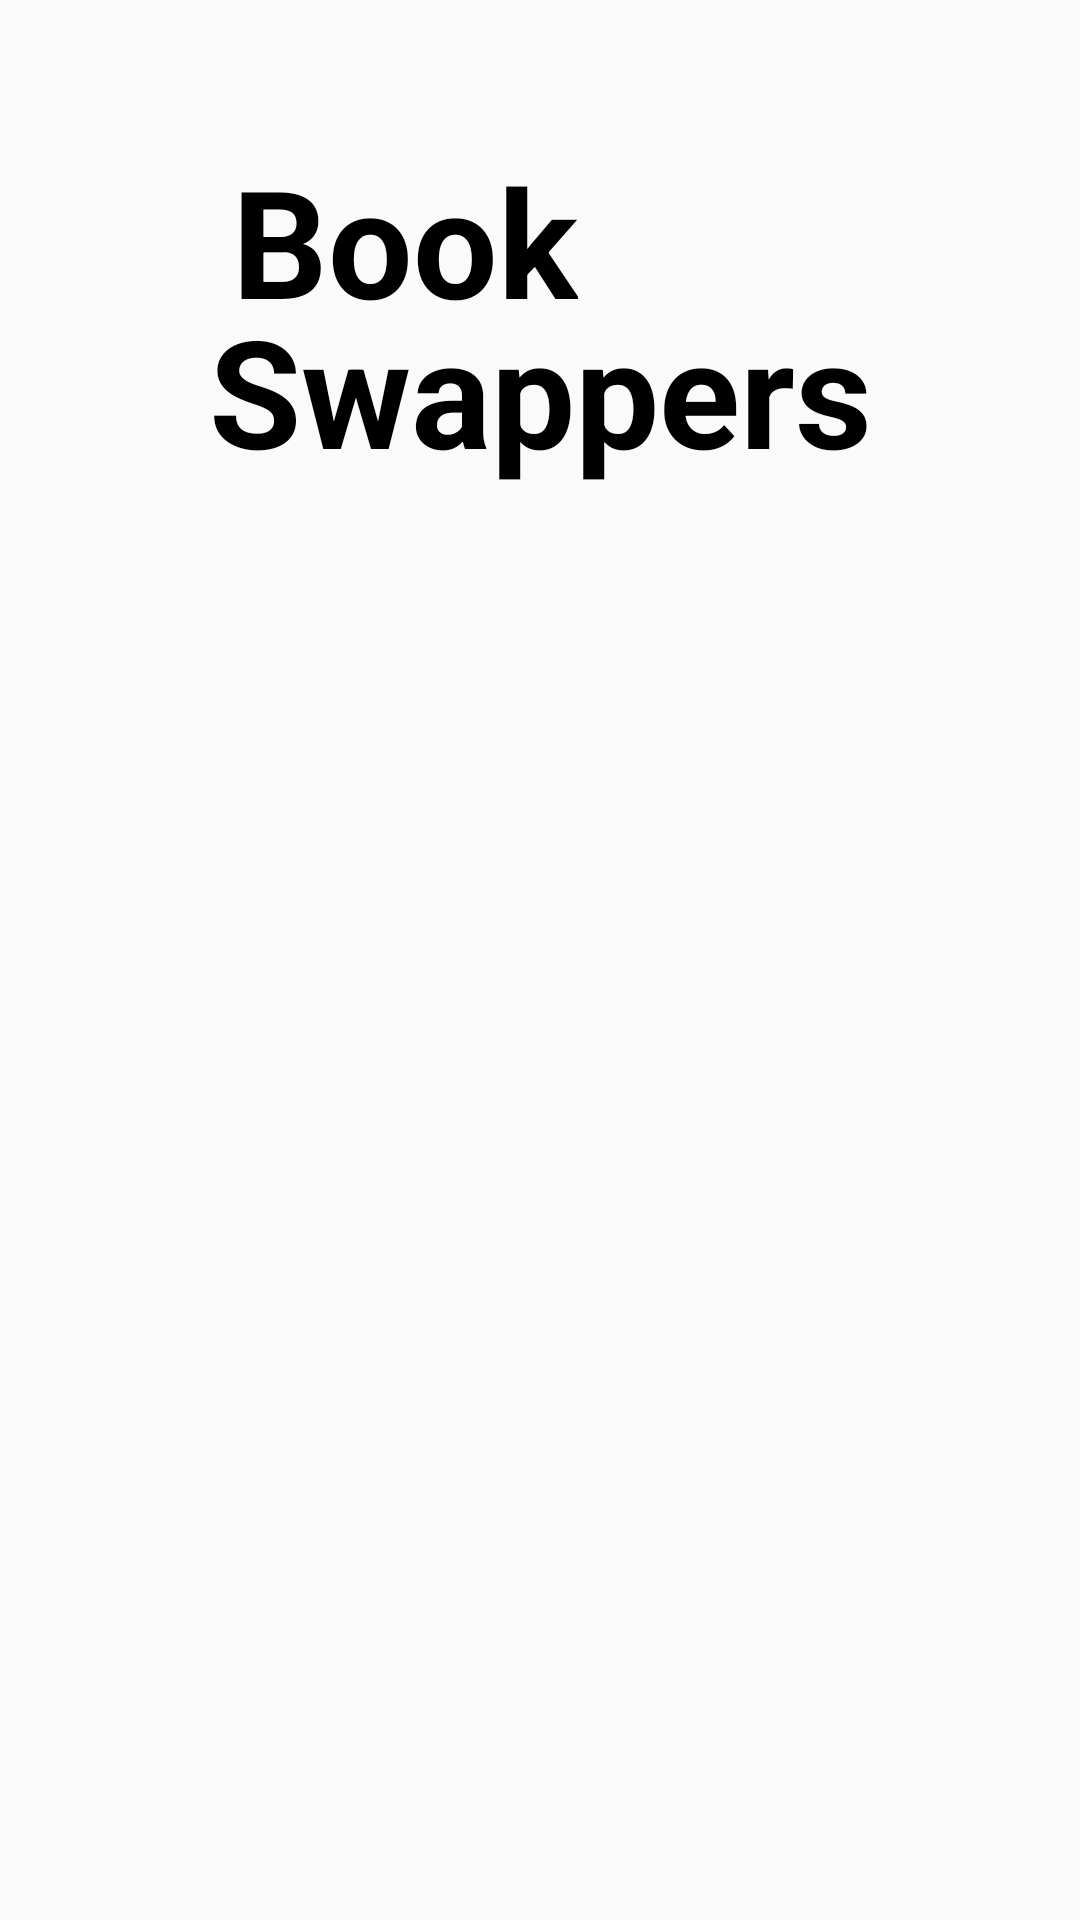

Android layout source for this screen:
<!-- AndroidManifest.xml: application theme AppTheme -->
<!-- res/layout/splash_screen_fragment.xml -->
<?xml version="1.0" encoding="utf-8"?>
<android.support.constraint.ConstraintLayout xmlns:android="http://schemas.android.com/apk/res/android"
    xmlns:app="http://schemas.android.com/apk/res-auto"
    xmlns:tools="http://schemas.android.com/tools"
    android:layout_width="match_parent"
    android:layout_height="match_parent"
    >


    <TextView
        android:id="@+id/splash_screen_text"
        android:layout_width="wrap_content"
        android:layout_height="wrap_content"
        android:layout_marginBottom="480dp"
        android:layout_marginEnd="90dp"
        android:gravity="center"
        android:text="Book"
        android:textSize="50sp"
        android:textStyle="bold"
        app:layout_constraintBottom_toBottomOf="parent"
        app:layout_constraintEnd_toEndOf="parent"
        app:layout_constraintStart_toStartOf="parent"
        app:layout_constraintTop_toTopOf="parent"
        />

    <TextView
        android:id="@+id/splash_screen_textview"
        android:layout_width="wrap_content"
        android:layout_height="wrap_content"
        android:gravity="center"
        android:layout_marginBottom="380dp"
        android:text="Swappers"
        android:textSize="50sp"
        android:textStyle="bold"
        app:layout_constraintBottom_toBottomOf="parent"
        app:layout_constraintEnd_toEndOf="parent"
        app:layout_constraintStart_toStartOf="parent"
        app:layout_constraintTop_toTopOf="parent"
        />

    <ImageView
        android:id="@+id/splash_page_animation_imageView"
        android:layout_width="378dp"
        android:layout_height="358dp"
        android:layout_marginStart="8dp"
        android:layout_marginTop="8dp"
        android:layout_marginEnd="8dp"
        android:layout_marginBottom="8dp"
        app:layout_constraintBottom_toBottomOf="parent"
        app:layout_constraintEnd_toEndOf="parent"
        app:layout_constraintStart_toStartOf="parent"
        app:layout_constraintTop_toTopOf="parent"
        app:layout_constraintVertical_bias="0.647"
        tools:srcCompat="@tools:sample/avatars" />

</android.support.constraint.ConstraintLayout>
<!-- resources referenced by this layout -->
<resources>
  <style name="AppTheme" parent="Theme.AppCompat.Light.NoActionBar">
          
          <item name="colorPrimary">@color/colorPrimary</item>
          <item name="android:textColor">#000000</item>
          <item name="colorPrimaryDark">@color/colorPrimaryDark</item>
          <item name="colorAccent">@color/colorAccent</item>
          <item name="searchViewStyle">@style/Widget.AppCompat.SearchView</item>
          <item name="windowActionModeOverlay">true</item>
      </style>
  <color name="colorPrimary">#ffffff</color>
  <color name="colorPrimaryDark">#00574B</color>
  <color name="colorAccent">#D81B60</color>
</resources>
